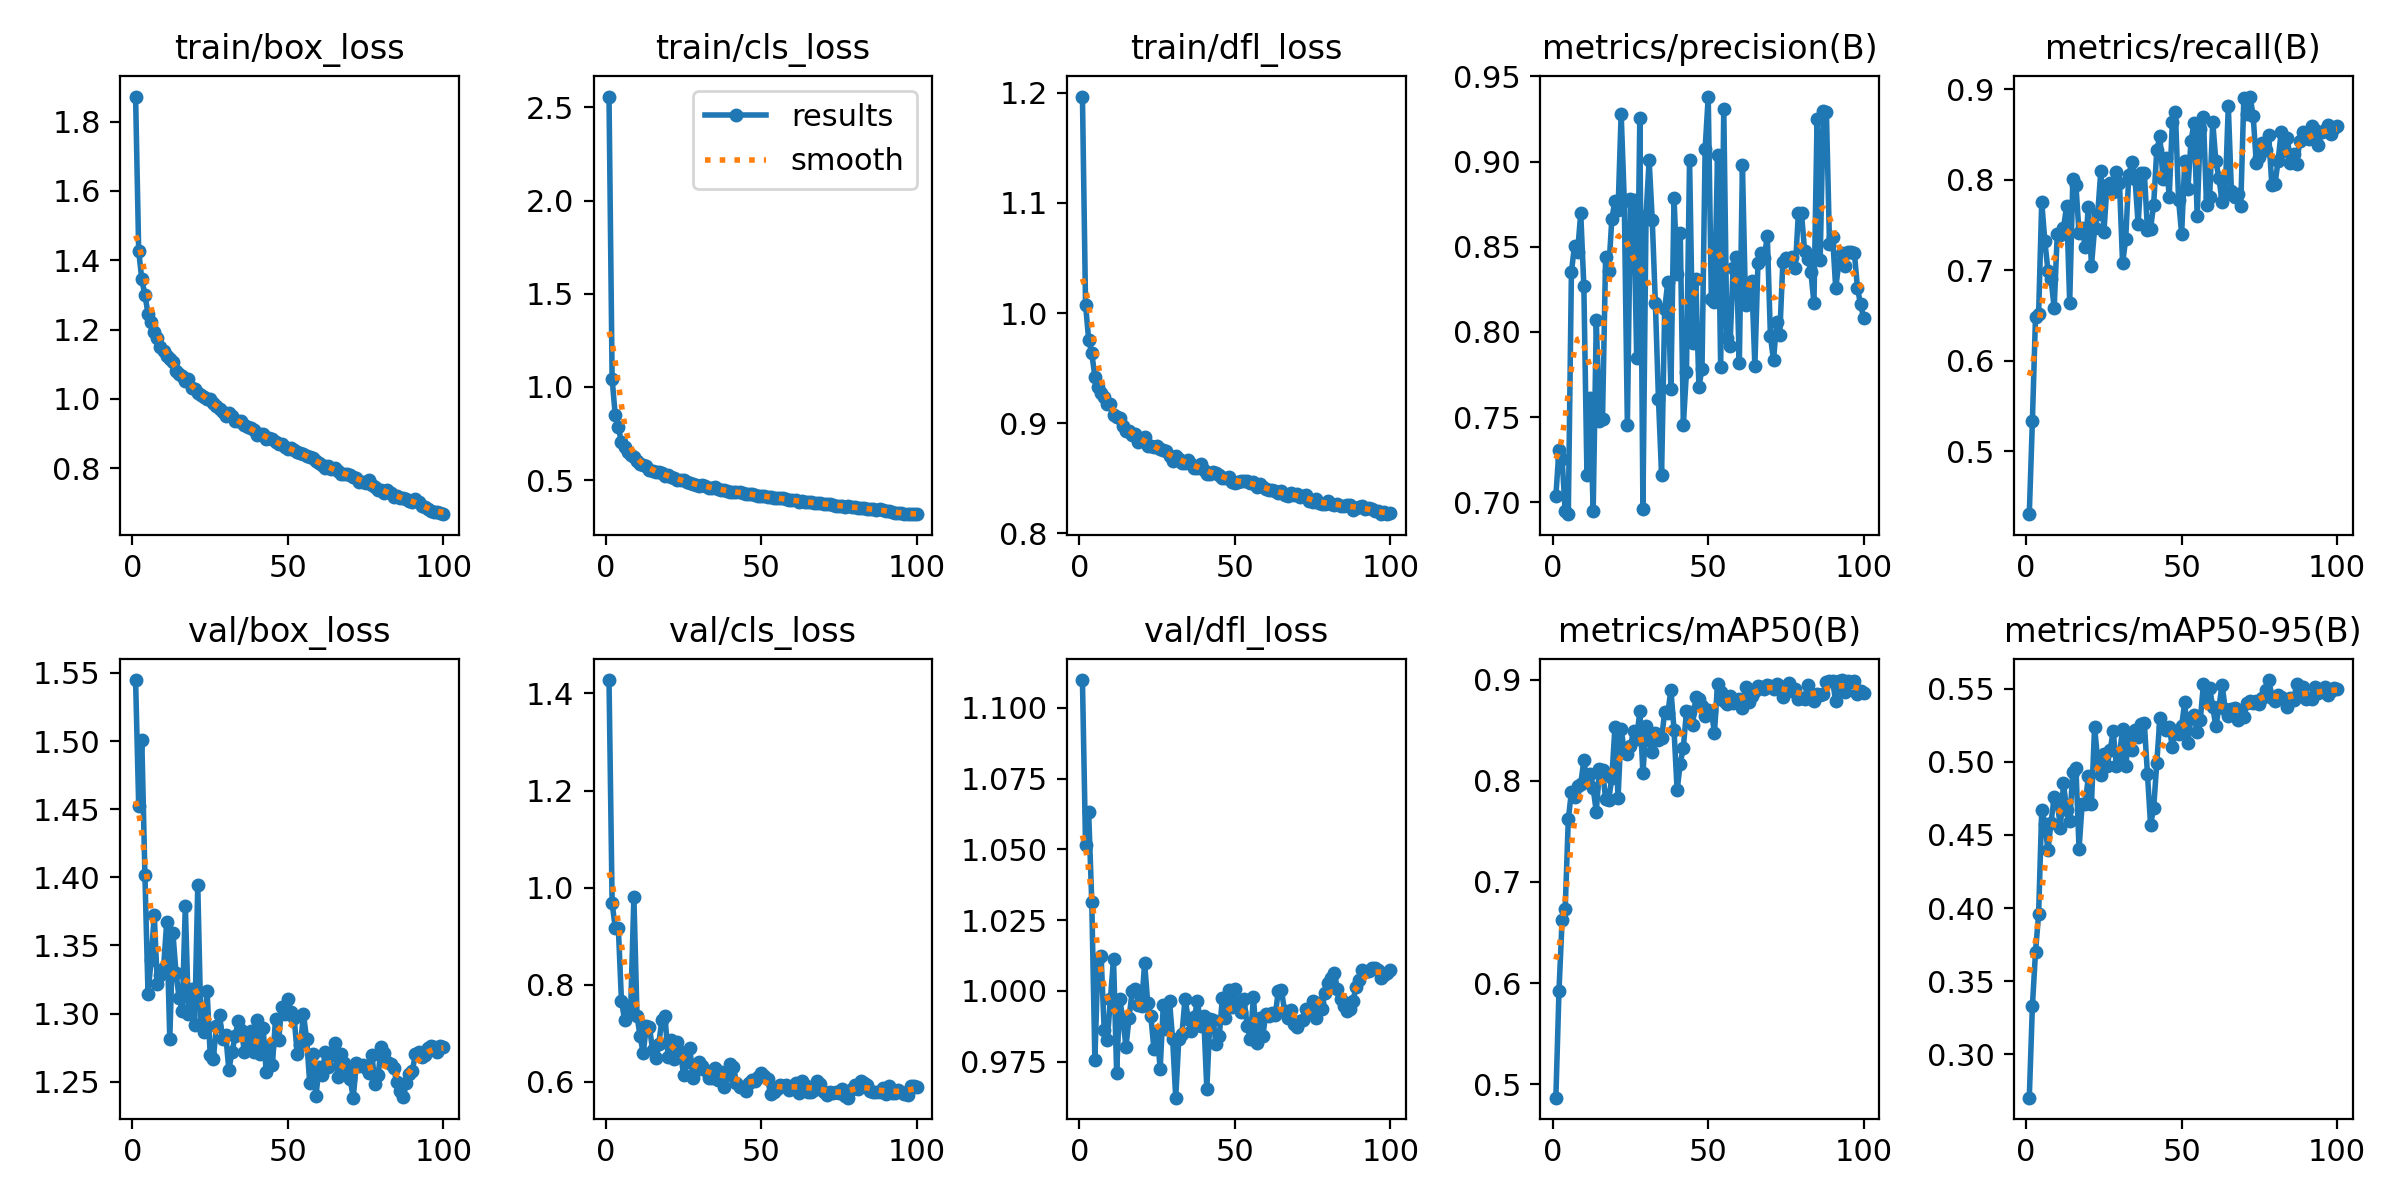

Values plotted in this chart, from the file beside it:
epoch, time, train/box_loss, train/cls_loss, train/dfl_loss, metrics/precision(B), metrics/recall(B), metrics/mAP50(B), metrics/mAP50-95(B), val/box_loss, val/cls_loss, val/dfl_loss, lr/pg0, lr/pg1, lr/pg2
1, 102.8, 1.872, 2.559, 1.197, 0.7036, 0.4307, 0.4868, 0.2703, 1.545, 1.427, 1.11, 9.2426e-05, 9.2426e-05, 9.2426e-05
2, 204.3, 1.426, 1.044, 1.008, 0.731, 0.5339, 0.592, 0.333, 1.453, 0.9686, 1.051, 0.0001833, 0.0001833, 0.0001833
3, 305.3, 1.345, 0.8486, 0.9759, 0.7256, 0.6486, 0.6619, 0.3699, 1.501, 0.9172, 1.063, 0.0002723, 0.0002723, 0.0002723
4, 406.1, 1.3, 0.7837, 0.9634, 0.6948, 0.6514, 0.6732, 0.396, 1.402, 0.9172, 1.032, 0.0002697, 0.0002697, 0.0002697
5, 506.9, 1.246, 0.7031, 0.9423, 0.6931, 0.7756, 0.7618, 0.4672, 1.314, 0.7674, 0.9756, 0.000267, 0.000267, 0.000267
6, 607.8, 1.221, 0.6796, 0.9329, 0.8351, 0.7321, 0.7893, 0.4578, 1.339, 0.7276, 1.011, 0.0002642, 0.0002642, 0.0002642
7, 708.5, 1.192, 0.6494, 0.9274, 0.8507, 0.6996, 0.7842, 0.4397, 1.372, 0.7459, 1.012, 0.0002615, 0.0002615, 0.0002615
8, 809.5, 1.175, 0.6343, 0.9233, 0.8471, 0.6908, 0.7949, 0.4585, 1.321, 0.7563, 0.9862, 0.0002587, 0.0002587, 0.0002587
9, 910.3, 1.15, 0.6234, 0.9173, 0.8699, 0.6581, 0.7968, 0.4759, 1.328, 0.9808, 0.9826, 0.000256, 0.000256, 0.000256
10, 1011, 1.139, 0.6046, 0.9174, 0.8268, 0.7402, 0.8203, 0.4728, 1.334, 0.7361, 0.9971, 0.0002532, 0.0002532, 0.0002532
11, 1112, 1.123, 0.5884, 0.9071, 0.7158, 0.7393, 0.7997, 0.4547, 1.367, 0.6937, 1.011, 0.0002505, 0.0002505, 0.0002505
12, 1212, 1.115, 0.5834, 0.9058, 0.7611, 0.7461, 0.8072, 0.4853, 1.281, 0.659, 0.971, 0.0002477, 0.0002477, 0.0002477
13, 1313, 1.108, 0.5732, 0.9043, 0.6946, 0.7711, 0.7926, 0.467, 1.359, 0.7145, 0.997, 0.000245, 0.000245, 0.000245
14, 1414, 1.079, 0.5564, 0.897, 0.8069, 0.6641, 0.7695, 0.4597, 1.33, 0.7128, 0.99, 0.0002422, 0.0002422, 0.0002422
15, 1514, 1.072, 0.5509, 0.8932, 0.7475, 0.8002, 0.8116, 0.4931, 1.312, 0.6665, 0.9803, 0.0002395, 0.0002395, 0.0002395
16, 1615, 1.065, 0.5435, 0.8928, 0.7488, 0.7939, 0.8109, 0.4961, 1.302, 0.6496, 0.9905, 0.0002367, 0.0002367, 0.0002367
17, 1716, 1.052, 0.5417, 0.8888, 0.8442, 0.741, 0.7818, 0.4402, 1.379, 0.6783, 1, 0.000234, 0.000234, 0.000234
18, 1817, 1.057, 0.5399, 0.8896, 0.8359, 0.7467, 0.7813, 0.4713, 1.299, 0.7275, 1.001, 0.0002312, 0.0002312, 0.0002312
19, 1917, 1.032, 0.5221, 0.883, 0.8665, 0.7258, 0.803, 0.4711, 1.318, 0.7352, 0.995, 0.0002285, 0.0002285, 0.0002285
20, 2018, 1.029, 0.525, 0.8855, 0.8769, 0.7698, 0.853, 0.4904, 1.291, 0.6517, 0.9945, 0.0002257, 0.0002257, 0.0002257
21, 2119, 1.016, 0.5171, 0.8874, 0.8716, 0.7051, 0.7832, 0.4714, 1.394, 0.6865, 1.01, 0.000223, 0.000223, 0.000223
22, 2219, 1.011, 0.5104, 0.8794, 0.9282, 0.7462, 0.8508, 0.5241, 1.292, 0.6461, 0.9956, 0.0002202, 0.0002202, 0.0002202
23, 2320, 1.005, 0.502, 0.8794, 0.8771, 0.7622, 0.8299, 0.5009, 1.286, 0.6817, 0.9911, 0.0002175, 0.0002175, 0.0002175
24, 2421, 0.9988, 0.5013, 0.8783, 0.7452, 0.8091, 0.8262, 0.4912, 1.316, 0.6606, 0.9793, 0.0002147, 0.0002147, 0.0002147
25, 2522, 1.001, 0.4987, 0.8789, 0.878, 0.742, 0.8344, 0.5052, 1.27, 0.6131, 0.9855, 0.0002119, 0.0002119, 0.0002119
26, 2623, 0.9887, 0.4914, 0.876, 0.8776, 0.7943, 0.8495, 0.4974, 1.267, 0.6409, 0.9724, 0.0002092, 0.0002092, 0.0002092
27, 2723, 0.9781, 0.4857, 0.8752, 0.7844, 0.7959, 0.8412, 0.508, 1.291, 0.6695, 0.995, 0.0002064, 0.0002064, 0.0002064
28, 2824, 0.9696, 0.479, 0.8746, 0.9254, 0.7868, 0.8691, 0.521, 1.299, 0.6072, 0.9863, 0.0002037, 0.0002037, 0.0002037
29, 2925, 0.9629, 0.4764, 0.8699, 0.6962, 0.8084, 0.8074, 0.4971, 1.281, 0.6238, 0.9965, 0.0002009, 0.0002009, 0.0002009
30, 3025, 0.951, 0.4683, 0.8656, 0.8683, 0.7966, 0.8541, 0.5047, 1.284, 0.6417, 0.983, 0.0001982, 0.0001982, 0.0001982
31, 3126, 0.96, 0.4741, 0.8705, 0.9008, 0.7076, 0.8407, 0.5226, 1.259, 0.6324, 0.9623, 0.0001954, 0.0001954, 0.0001954
32, 3227, 0.9517, 0.4695, 0.8676, 0.8657, 0.734, 0.8286, 0.4972, 1.272, 0.6234, 0.983, 0.0001927, 0.0001927, 0.0001927
33, 3327, 0.9362, 0.4598, 0.8633, 0.817, 0.8049, 0.8476, 0.5155, 1.283, 0.6083, 0.9846, 0.0001899, 0.0001899, 0.0001899
34, 3428, 0.9353, 0.458, 0.8634, 0.7605, 0.8195, 0.8402, 0.5081, 1.294, 0.6085, 0.9973, 0.0001872, 0.0001872, 0.0001872
35, 3529, 0.9354, 0.4609, 0.8667, 0.7162, 0.8011, 0.8419, 0.5219, 1.288, 0.6292, 0.9902, 0.0001844, 0.0001844, 0.0001844
36, 3629, 0.9235, 0.453, 0.8625, 0.8134, 0.7513, 0.8677, 0.5173, 1.272, 0.6037, 0.9858, 0.0001817, 0.0001817, 0.0001817
37, 3730, 0.9191, 0.4489, 0.8592, 0.8295, 0.807, 0.8665, 0.5259, 1.28, 0.6197, 0.9907, 0.0001789, 0.0001789, 0.0001789
38, 3831, 0.9149, 0.4476, 0.8595, 0.7666, 0.8078, 0.8902, 0.5264, 1.287, 0.5892, 0.9964, 0.0001762, 0.0001762, 0.0001762
39, 3931, 0.9102, 0.4434, 0.8629, 0.8786, 0.7445, 0.8505, 0.4919, 1.272, 0.6133, 0.9876, 0.0001734, 0.0001734, 0.0001734
40, 4032, 0.8954, 0.4356, 0.8573, 0.8342, 0.7458, 0.7904, 0.4571, 1.296, 0.6365, 0.9911, 0.0001707, 0.0001707, 0.0001707
41, 4133, 0.8994, 0.4366, 0.8541, 0.8583, 0.7724, 0.8169, 0.4682, 1.27, 0.6313, 0.9652, 0.0001679, 0.0001679, 0.0001679
42, 4233, 0.8989, 0.4372, 0.8538, 0.7456, 0.8325, 0.8329, 0.4992, 1.29, 0.5976, 0.9899, 0.0001652, 0.0001652, 0.0001652
43, 4334, 0.8848, 0.4352, 0.8558, 0.7764, 0.8477, 0.8685, 0.5301, 1.257, 0.5901, 0.9897, 0.0001624, 0.0001624, 0.0001624
44, 4435, 0.8871, 0.4314, 0.8547, 0.9011, 0.8003, 0.8684, 0.5241, 1.276, 0.589, 0.9813, 0.0001597, 0.0001597, 0.0001597
45, 4535, 0.8829, 0.4276, 0.8529, 0.7935, 0.8236, 0.8556, 0.522, 1.262, 0.5816, 0.9839, 0.0001569, 0.0001569, 0.0001569
46, 4636, 0.8766, 0.4258, 0.8498, 0.8312, 0.7813, 0.8827, 0.5238, 1.296, 0.5973, 0.9975, 0.0001542, 0.0001542, 0.0001542
47, 4737, 0.8704, 0.4249, 0.8498, 0.768, 0.8633, 0.8805, 0.5101, 1.28, 0.6038, 0.9903, 0.0001514, 0.0001514, 0.0001514
48, 4837, 0.8689, 0.4223, 0.8514, 0.7782, 0.8742, 0.8738, 0.5208, 1.305, 0.6011, 1, 0.0001486, 0.0001486, 0.0001486
49, 4938, 0.8618, 0.4173, 0.8467, 0.9073, 0.778, 0.8643, 0.5193, 1.3, 0.6109, 0.9942, 0.0001459, 0.0001459, 0.0001459
50, 5039, 0.8551, 0.4131, 0.8456, 0.9382, 0.74, 0.8696, 0.5245, 1.311, 0.6176, 1, 0.0001431, 0.0001431, 0.0001431
51, 5139, 0.8571, 0.4124, 0.8464, 0.8196, 0.821, 0.8691, 0.541, 1.301, 0.6129, 0.9944, 0.0001404, 0.0001404, 0.0001404
52, 5240, 0.8514, 0.4104, 0.8472, 0.8175, 0.7895, 0.8475, 0.5126, 1.297, 0.605, 0.9925, 0.0001376, 0.0001376, 0.0001376
53, 5341, 0.8467, 0.4088, 0.8474, 0.9037, 0.8426, 0.8959, 0.53, 1.27, 0.574, 0.9971, 0.0001349, 0.0001349, 0.0001349
54, 5441, 0.8436, 0.4047, 0.8471, 0.7792, 0.8626, 0.8877, 0.5321, 1.277, 0.5783, 0.9874, 0.0001321, 0.0001321, 0.0001321
55, 5542, 0.8407, 0.4057, 0.8454, 0.931, 0.7599, 0.8791, 0.5202, 1.299, 0.5855, 0.9831, 0.0001294, 0.0001294, 0.0001294
56, 5643, 0.8353, 0.403, 0.8461, 0.7965, 0.8562, 0.8761, 0.5288, 1.281, 0.5926, 0.9978, 0.0001266, 0.0001266, 0.0001266
57, 5743, 0.8311, 0.4015, 0.8419, 0.7919, 0.8689, 0.8839, 0.5531, 1.249, 0.5915, 0.9817, 0.0001239, 0.0001239, 0.0001239
58, 5844, 0.8309, 0.3965, 0.8447, 0.8377, 0.7721, 0.8769, 0.5407, 1.27, 0.5939, 0.9904, 0.0001211, 0.0001211, 0.0001211
59, 5945, 0.82, 0.3952, 0.8417, 0.8439, 0.7806, 0.88, 0.5504, 1.239, 0.5831, 0.9841, 0.0001184, 0.0001184, 0.0001184
60, 6045, 0.8139, 0.3913, 0.8404, 0.7819, 0.8635, 0.8812, 0.5375, 1.26, 0.5891, 0.9919, 0.0001156, 0.0001156, 0.0001156
... 40 more rows
